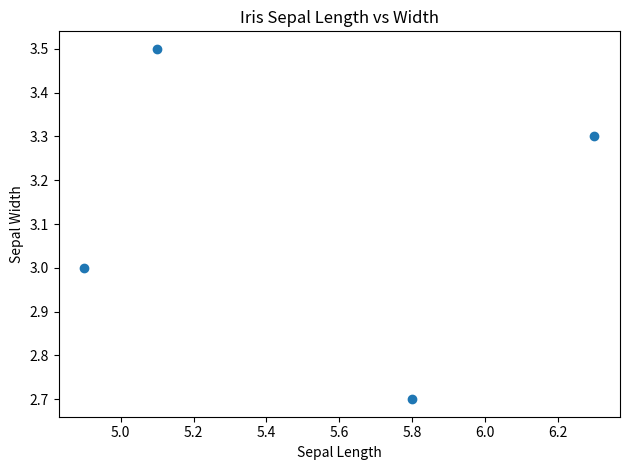

The matplotlib source for this figure:
"""
Example visualization using a small Iris-like dataset.
"""

import pandas as pd
import matplotlib.pyplot as plt

data = {
    "sepal_length": [5.1, 4.9, 6.3, 5.8],
    "sepal_width": [3.5, 3.0, 3.3, 2.7],
    "species": ["setosa", "setosa", "virginica", "versicolor"],
}

df = pd.DataFrame(data)
print(df)

plt.scatter(df["sepal_length"], df["sepal_width"])
plt.title("Iris Sepal Length vs Width")
plt.xlabel("Sepal Length")
plt.ylabel("Sepal Width")
plt.tight_layout()
plt.show()
